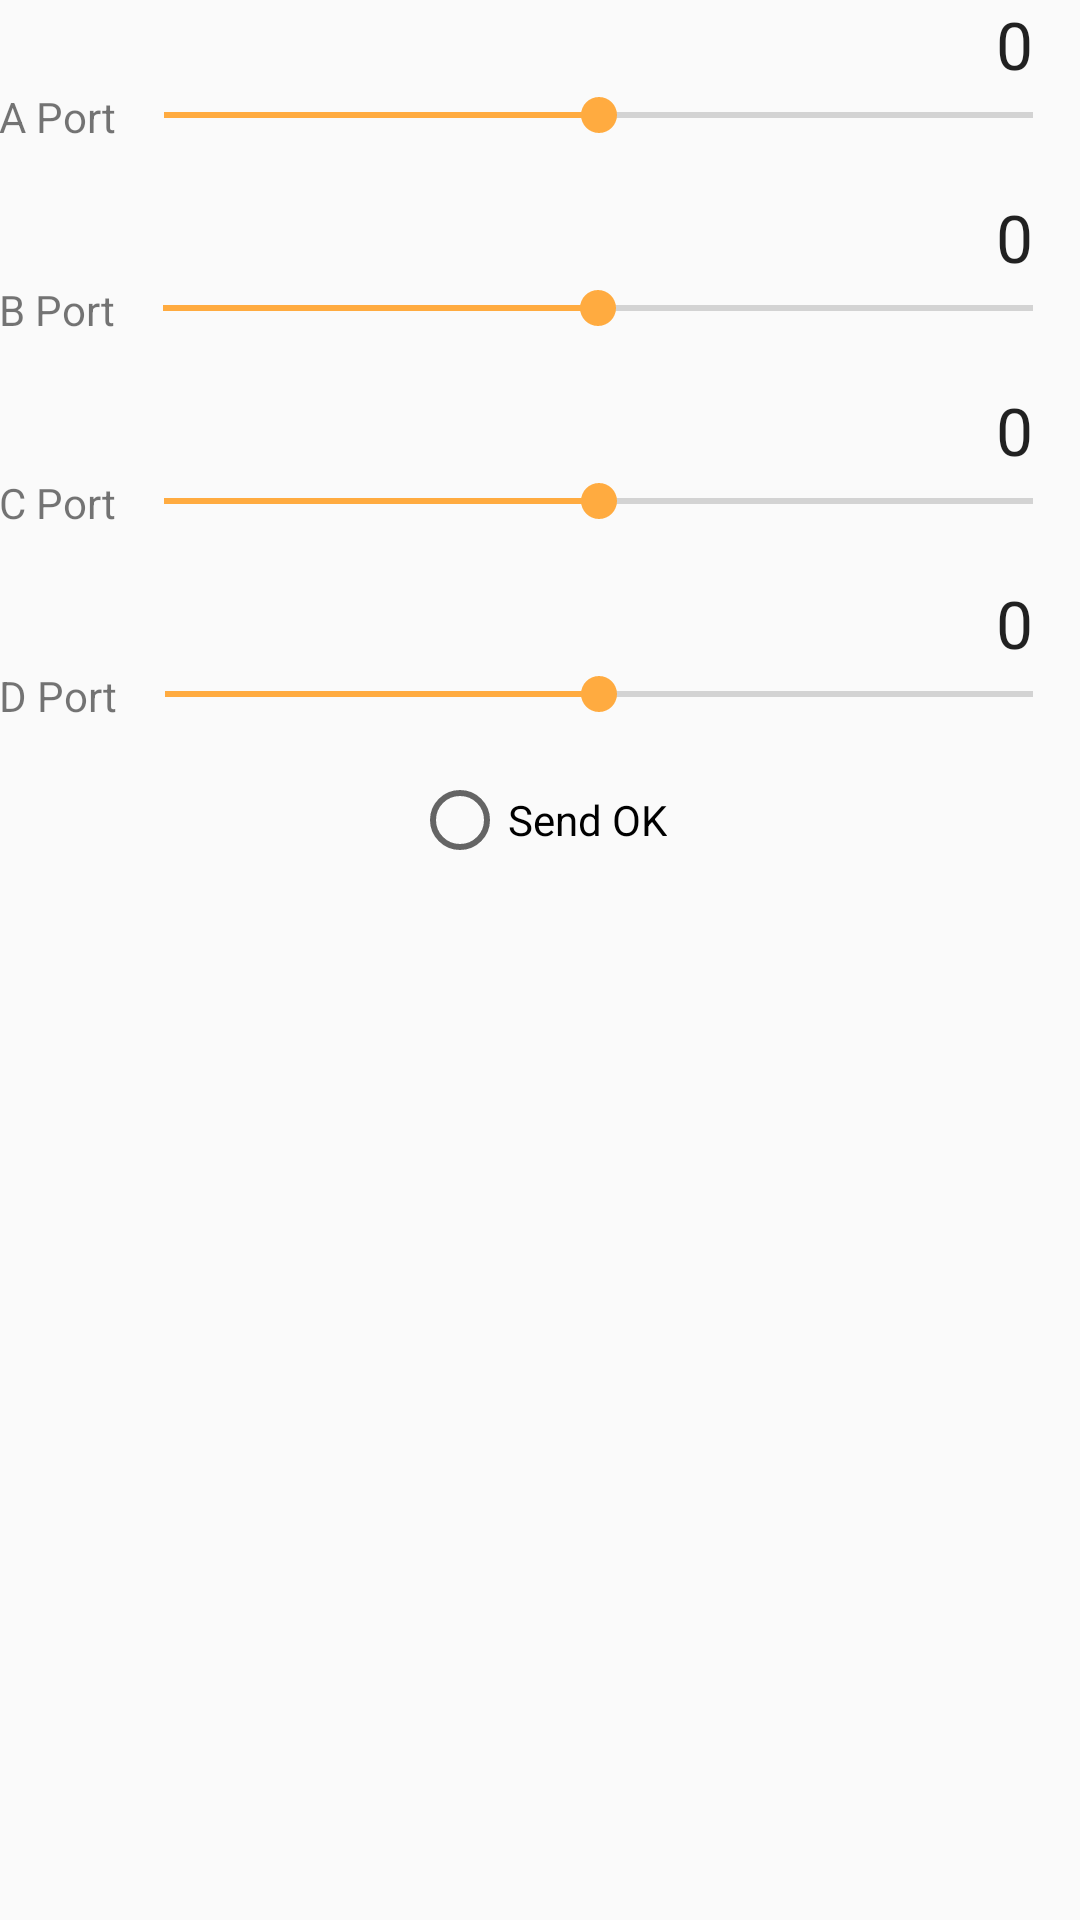

This screen was rendered from an Android layout file. Write that file and the resources it references.
<!-- AndroidManifest.xml: application theme AppTheme -->
<!-- res/layout/activity_blueserial_extra.xml -->
<?xml version="1.0" encoding="utf-8"?>
<RelativeLayout xmlns:android="http://schemas.android.com/apk/res/android"
    xmlns:tools="http://schemas.android.com/tools"
    android:layout_width="match_parent"
    android:layout_height="match_parent"
    android:paddingBottom="@dimen/activity_vertical_margin"
    android:paddingLeft="@dimen/activity_horizontal_margin"
    android:paddingRight="@dimen/activity_horizontal_margin"
    android:paddingTop="@dimen/activity_vertical_margin"
    tools:context="org.thewdj.blueserial.ExtraActivity">

    <GridLayout
        android:layout_width="match_parent"
        android:layout_height="wrap_content"
        android:columnCount="1"
        android:orientation="vertical"
        android:id="@+id/gridLayout">

        <LinearLayout
            android:orientation="horizontal"
            android:layout_width="match_parent"
            android:layout_height="wrap_content"
            android:layout_column="0"
            android:layout_row="1"
            android:layout_marginBottom="16dp">

            <TextView
                android:layout_width="wrap_content"
                android:layout_height="wrap_content"
                android:text="A Port" />

            <SeekBar
                android:layout_width="match_parent"
                android:layout_height="wrap_content"
                android:id="@+id/seekBarA"
                android:max="180"
                android:progress="90"
                android:indeterminateOnly="false" />

        </LinearLayout>

        <LinearLayout
            android:orientation="horizontal"
            android:layout_width="match_parent"
            android:layout_height="wrap_content"
            android:layout_column="0"
            android:layout_row="3"
            android:layout_marginBottom="16dp">

            <TextView
                android:layout_width="wrap_content"
                android:layout_height="wrap_content"
                android:text="B Port" />

            <SeekBar
                android:layout_width="match_parent"
                android:layout_height="wrap_content"
                android:id="@+id/seekBarB"
                android:max="180"
                android:progress="90" />

        </LinearLayout>

        <LinearLayout
            android:orientation="horizontal"
            android:layout_width="match_parent"
            android:layout_height="wrap_content"
            android:layout_column="0"
            android:layout_row="5"
            android:layout_marginBottom="16dp">

            <TextView
                android:layout_width="wrap_content"
                android:layout_height="wrap_content"
                android:text="C Port" />

            <SeekBar
                android:layout_width="match_parent"
                android:layout_height="wrap_content"
                android:id="@+id/seekBarC"
                android:max="180"
                android:progress="90" />

        </LinearLayout>

        <LinearLayout
            android:orientation="horizontal"
            android:layout_width="match_parent"
            android:layout_height="wrap_content"
            android:layout_column="0"
            android:layout_row="7"
            android:layout_marginBottom="16dp">

            <TextView
                android:layout_width="wrap_content"
                android:layout_height="wrap_content"
                android:text="D Port" />

            <SeekBar
                android:layout_width="match_parent"
                android:layout_height="wrap_content"
                android:id="@+id/seekBarD"
                android:max="180"
                android:progress="90" />
        </LinearLayout>

        <TextView
            android:layout_width="match_parent"
            android:layout_height="wrap_content"
            android:textAppearance="?android:attr/textAppearanceLarge"
            android:id="@+id/valueA"
            android:layout_column="0"
            android:layout_row="0"
            android:gravity="right"
            android:text="0"
            android:layout_marginRight="16dp" />

        <TextView
            android:layout_width="match_parent"
            android:layout_height="wrap_content"
            android:textAppearance="?android:attr/textAppearanceLarge"
            android:id="@+id/valueB"
            android:layout_column="0"
            android:layout_row="2"
            android:gravity="right"
            android:text="0"
            android:layout_marginRight="16dp" />

        <TextView
            android:layout_width="match_parent"
            android:layout_height="wrap_content"
            android:textAppearance="?android:attr/textAppearanceLarge"
            android:id="@+id/valueC"
            android:layout_column="0"
            android:layout_row="4"
            android:gravity="right"
            android:text="0"
            android:layout_marginRight="16dp" />

        <TextView
            android:layout_width="match_parent"
            android:layout_height="wrap_content"
            android:textAppearance="?android:attr/textAppearanceLarge"
            android:id="@+id/valueD"
            android:layout_column="0"
            android:layout_row="6"
            android:gravity="right"
            android:text="0"
            android:layout_marginRight="16dp" />

    </GridLayout>

    <RadioButton
        android:layout_width="wrap_content"
        android:layout_height="wrap_content"
        android:text="Send OK"
        android:id="@+id/cmdResult"
        android:layout_below="@+id/gridLayout"
        android:layout_centerHorizontal="true"
        android:clickable="false" />

</RelativeLayout>
<!-- resources referenced by this layout -->
<resources>
  <style name="AppTheme" parent="Theme.AppCompat.Light.DarkActionBar">
          
          <item name="colorPrimary">@color/colorPrimary</item>
          <item name="colorPrimaryDark">@color/colorPrimaryDark</item>
          <item name="colorAccent">@color/colorAccent</item>
          <item name="android:navigationBarColor">@color/colorPrimary</item>
          <item name="android:colorForeground">@color/foreground_material_light</item>
          <item name="android:colorBackground">@color/background_material_light</item>
      </style>
  <color name="colorPrimary">#ff9800</color>
  <color name="colorPrimaryDark">#f57c00</color>
  <color name="colorAccent">#ffab40</color>
</resources>
